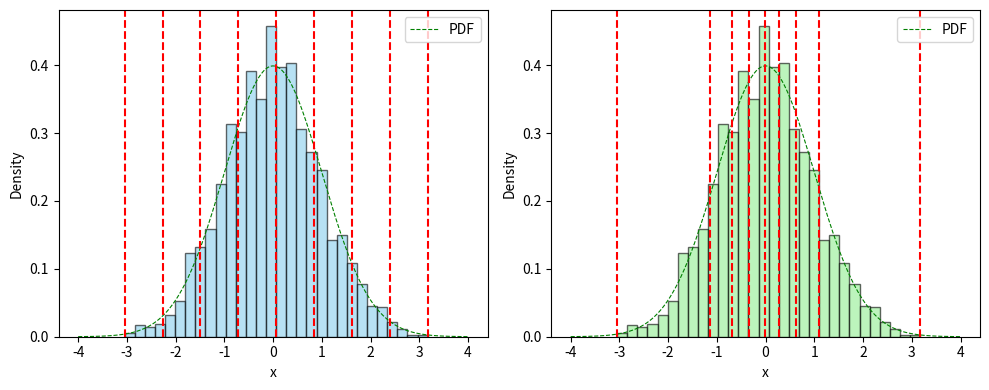

Generate this figure with matplotlib:
import numpy as np
import matplotlib.pyplot as plt
from scipy.stats import norm

# -----------------------------
# 1. 가우시안 분포 데이터 준비
# -----------------------------
np.random.seed(0)
N = 2000
mu, sigma = 0, 1  # 평균, 표준편차
data = np.random.normal(mu, sigma, N)

# 데이터의 최소·최대값
min_val, max_val = data.min(), data.max()

# 가우시안 이론적 분포(PDF) 시각화를 위한 x 범위
x_pdf = np.linspace(mu - 4*sigma, mu + 4*sigma, 300)
pdf = norm.pdf(x_pdf, mu, sigma)

# -----------------------------
# 2. 균일 양자화 (Uniform)
# -----------------------------
num_levels = 8
# 균일 분할을 위한 bin 경계 (9개 지점)
boundaries_uniform = np.linspace(min_val, max_val, num_levels + 1)

def quantize_uniform(x):
    """
    x를 boundaries_uniform에 따라
    1~8의 정수 레벨로 매핑
    """
    # 각 x가 어느 구간에 속하는지 찾는다.
    # 예: boundaries [b0, b1, b2, ... , b8] 이면
    # b0 <= x < b1 -> 레벨 1
    # b1 <= x < b2 -> 레벨 2
    # ...
    idx = np.searchsorted(boundaries_uniform, x, side='right') - 1
    # searchsorted 결과가 0 이하, 8 이상으로 넘어가지 않도록 클리핑
    idx = np.clip(idx, 0, num_levels - 1)
    # 정수 레벨은 1부터 시작
    return idx + 1

# -----------------------------
# 3. 비균일 양자화 (Non-uniform)
# -----------------------------
# 분위수(Percentile)를 사용해 전체 데이터가
# 각 구간에 골고루 분포되도록 경계를 구한다.
sorted_data = np.sort(data)
boundaries_nonuniform = [np.percentile(sorted_data, 100 * i / num_levels)
                         for i in range(num_levels + 1)]

def quantize_nonuniform(x):
    """
    x를 boundaries_nonuniform에 따라
    1~8의 정수 레벨로 매핑
    """
    idx = np.searchsorted(boundaries_nonuniform, x, side='right') - 1
    idx = np.clip(idx, 0, num_levels - 1)
    return idx + 1

# -----------------------------
# 4. 시각화
#    - (왼쪽) 균일 분할 히스토그램 + 경계
#    - (오른쪽) 비균일 분할 히스토그램 + 경계
# -----------------------------
fig, axes = plt.subplots(1, 2, figsize=(10, 4))

# (왼쪽) Uniform
ax1 = axes[0]
ax1.hist(data, bins=30, density=True, alpha=0.6, edgecolor='black', color='skyblue')
ax1.plot(x_pdf, pdf, 'g--', label='PDF', linewidth=0.8)

# bin 경계 표시
for b in boundaries_uniform:
    ax1.axvline(b, color='red', linestyle='--', linewidth=1.5)

# 그래프 타이틀 / 범례
# ax1.set_title('Uniform Quantization')
ax1.set_xlabel('x')
ax1.set_ylabel('Density')
ax1.legend()

# (오른쪽) Non-uniform
ax2 = axes[1]
ax2.hist(data, bins=30, density=True, alpha=0.6, edgecolor='black', color='lightgreen')
ax2.plot(x_pdf, pdf, 'g--', label='PDF', linewidth=0.8)

# bin 경계 표시
for b in boundaries_nonuniform:
    ax2.axvline(b, color='red', linestyle='--', linewidth=1.5)

# ax2.set_title('Non-uniform Quantization')
ax2.set_xlabel('x')
ax2.set_ylabel('Density')
ax2.legend()

plt.tight_layout()
plt.show()

# -----------------------------
# 5. 예시: 실제 양자화된 값 살펴보기
# -----------------------------
sample_data = np.array([-1.5, -0.2, 0.1, 0.5, 1.2, 2.0])
print("Sample data:", sample_data)
print("Uniform quantized:", quantize_uniform(sample_data))
print("Non-uniform quantized:", quantize_nonuniform(sample_data))
